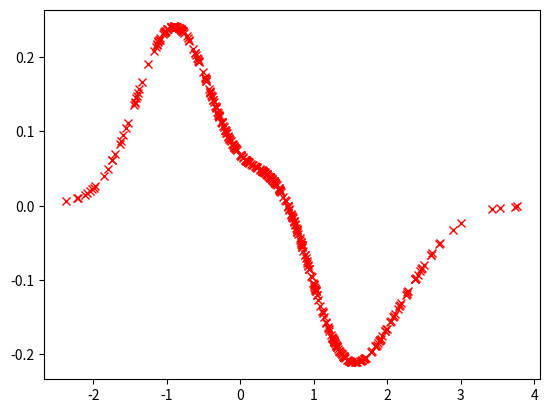

Write Python code to recreate this figure.
import numpy as np
from scipy.stats import norm
import matplotlib.pyplot as plt

n = 200
x = np.random.randn(n, 1)
y = np.random.randn(n, 1) + 1
hhs = 2 * np.array([0.5, 1, 3]) ** 2
ls = 10. ** np.array([-2, -1, 0])
m = 5
x2 = (x ** 2).reshape(-1, 1)
y2 = (y ** 2).reshape(-1, 1)
xx = x2 + x2.T - 2 * x.dot(x.T)
yx = y2 + x2.T - 2 * y.dot(x.T)

u = np.floor(m * np.arange(0, n) / n)
u = u[np.random.permutation(n)]
v = np.floor(m * np.arange(0, n) / n)
v = v[np.random.permutation(n)]

g = np.zeros((len(hhs), len(ls), m))
for hk in range(len(hhs)):
    hh = hhs[hk]
    k = np.exp(-xx / hh)
    r = np.exp(-yx / hh)
    U = (np.pi * hh / 2) ** (1 / 2) * np.exp(-xx / (2 * hh))
    for i in range(m):
        vh = (k[u != i, :].mean(axis=0) - r[v != i, :].mean(axis=0)).reshape(-1, 1)
        z = (k[u == i, :].mean(axis=0) - r[v == i, :].mean(axis=0)).reshape(1, -1)
        for lk in range(len(ls)):
            l = ls[lk]
            a = np.linalg.inv(U + l * np.eye(n)).dot(vh)
            g[hk, lk, i] = a.T.dot(U).dot(a) - 2 * z.dot(a)

temp = g.mean(axis=2)
gl, ggl = temp.min(axis=1), temp.argmin(axis=1)
ghl, gghl = gl.min(), gl.argmin()
L = ls[ggl[gghl]]
HH = hhs[gghl]
k = np.exp(-xx / HH)
r = np.exp(-yx / HH)
vh = k.mean(axis=0) - r.mean(axis=0)
vh = vh.reshape(-1, 1)
U = (np.pi * HH / 2) ** (1 / 2) * np.exp(-xx / (2 * HH))
a = np.linalg.inv(U + L * np.eye(n)).dot(vh)
s = (np.r_[k, r]).dot(a)
L2 = 2 * a.T.dot(vh) - a.T.dot(U).dot(a)

plt.plot(np.r_[x, y], s, 'rx')
plt.show()
